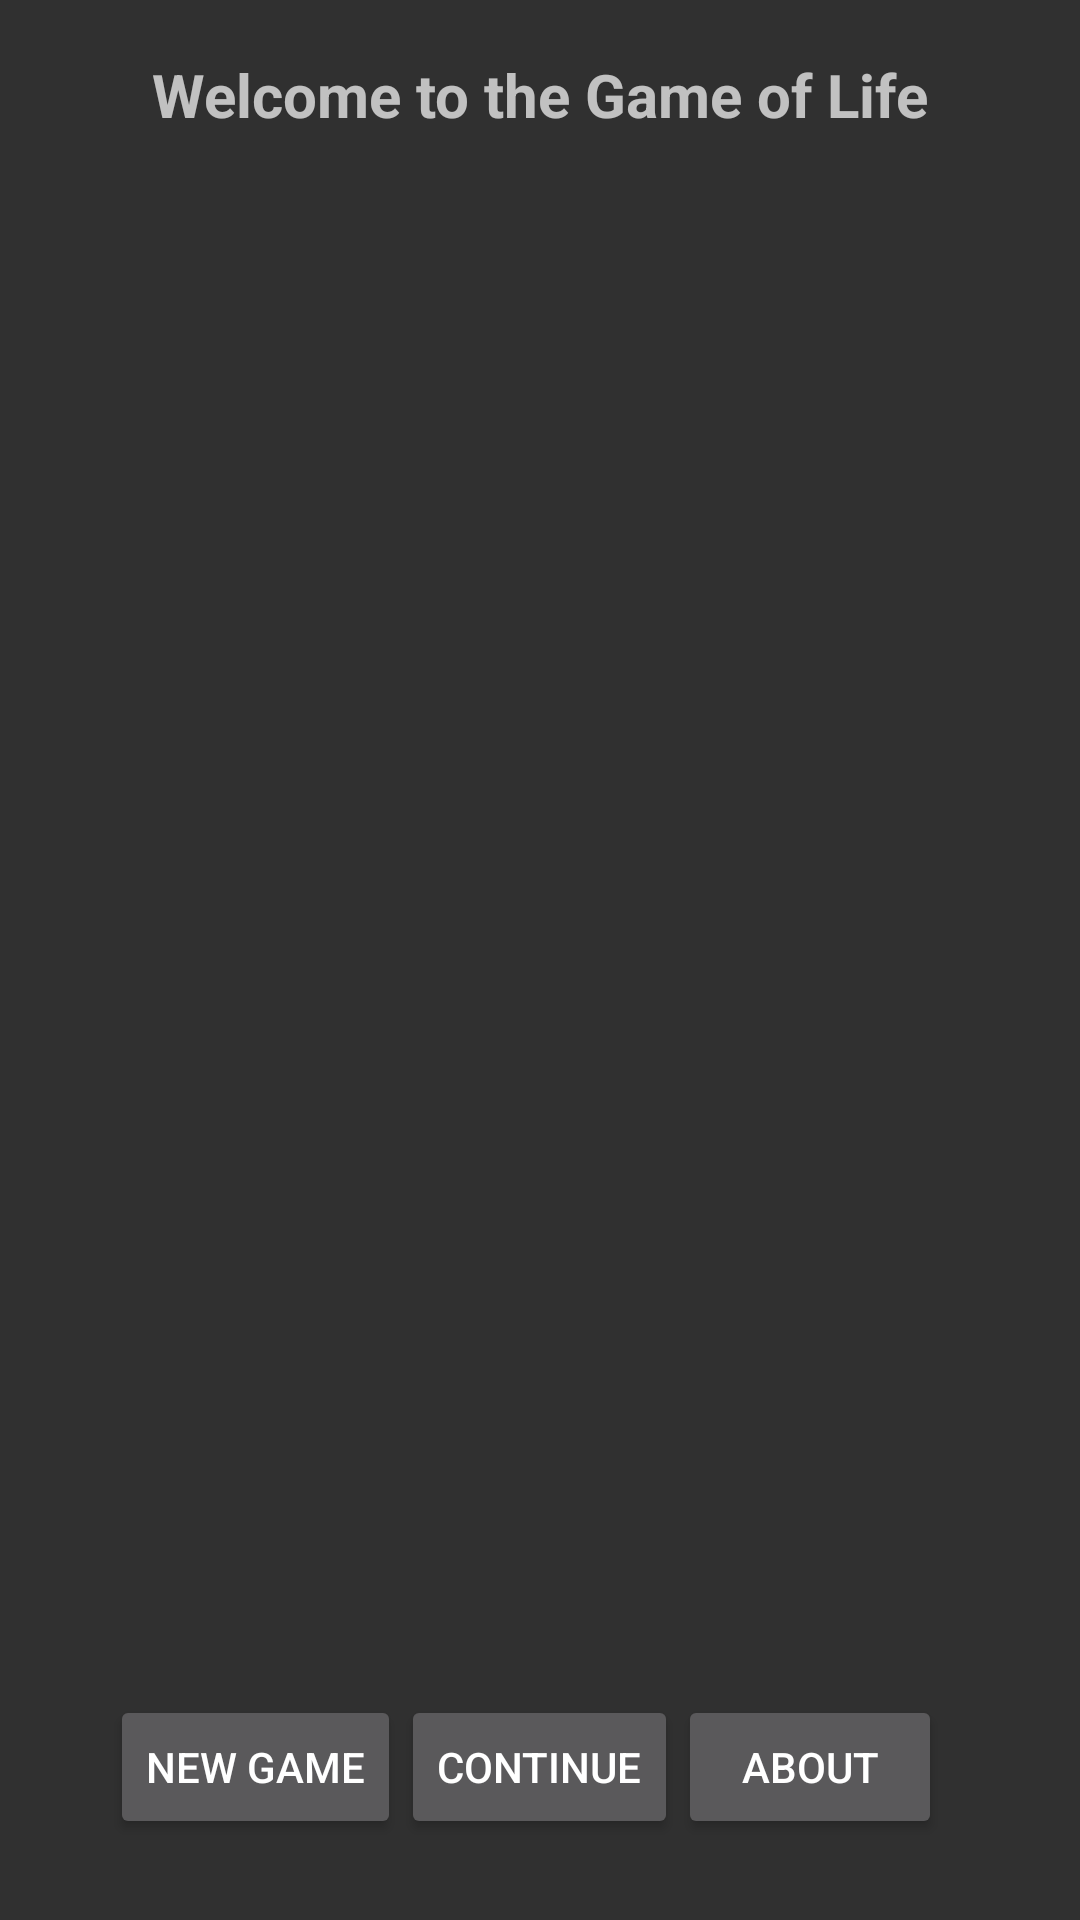

This screen was rendered from an Android layout file. Write that file and the resources it references.
<!-- AndroidManifest.xml: application theme AppTheme -->
<!-- res/layout/activity_main.xml -->
<?xml version="1.0" encoding="utf-8"?>
<RelativeLayout
    xmlns:android="http://schemas.android.com/apk/res/android"
    xmlns:tools="http://schemas.android.com/tools"
    android:id="@+id/activity_main"
    android:layout_width="match_parent"
    android:layout_height="match_parent"
    android:paddingLeft="@dimen/activity_horizontal_margin"
    android:paddingRight="@dimen/activity_horizontal_margin"
    android:paddingTop="@dimen/activity_vertical_margin"
    android:paddingBottom="@dimen/activity_vertical_margin"
    tools:context="com.mydomain.gameoflife.MainActivity">

    <TextView
        android:text="Welcome to the Game of Life"
        android:layout_width="wrap_content"
        android:layout_height="wrap_content"
        android:layout_alignParentTop="true"
        android:layout_centerHorizontal="true"
        android:layout_marginTop="18dp"
        android:id="@+id/textView"
        android:textSize="20sp"
        android:textStyle="normal|bold"/>

    <Button
        android:text="@string/continue_label"
        android:layout_width="wrap_content"
        android:layout_height="wrap_content"
        android:id="@+id/btnContinue"
        android:layout_alignParentBottom="true"
        android:layout_centerHorizontal="true"
        android:layout_marginBottom="27dp"/>

    <Button
        android:text="@string/new_game_label"
        android:layout_width="wrap_content"
        android:layout_height="wrap_content"
        android:id="@+id/btnNew"
        android:layout_alignBaseline="@+id/btnContinue"
        android:layout_alignBottom="@+id/btnContinue"
        android:layout_toLeftOf="@+id/btnContinue"
        android:layout_toStartOf="@+id/btnContinue"/>

    <Button
        android:text="@string/about_label"
        android:layout_width="wrap_content"
        android:layout_height="wrap_content"
        android:id="@+id/btnAbout"
        android:layout_alignBaseline="@+id/btnContinue"
        android:layout_alignBottom="@+id/btnContinue"
        android:layout_toRightOf="@+id/btnContinue"
        android:layout_toEndOf="@+id/btnContinue"/>
</RelativeLayout>
<!-- resources referenced by this layout -->
<resources>
  <string name="about_label">About</string>
  <string name="continue_label">Continue</string>
  <string name="new_game_label">New Game</string>
  <style name="AppTheme" parent="Theme.AppCompat.NoActionBar">
          
          <item name="colorPrimary">@color/colorPrimary</item>
          <item name="colorPrimaryDark">@color/colorPrimaryDark</item>
          <item name="colorAccent">@color/colorAccent</item>
      </style>
  <color name="colorPrimary">#3F51B5</color>
  <color name="colorPrimaryDark">#303F9F</color>
  <color name="colorAccent">#FF4081</color>
</resources>
